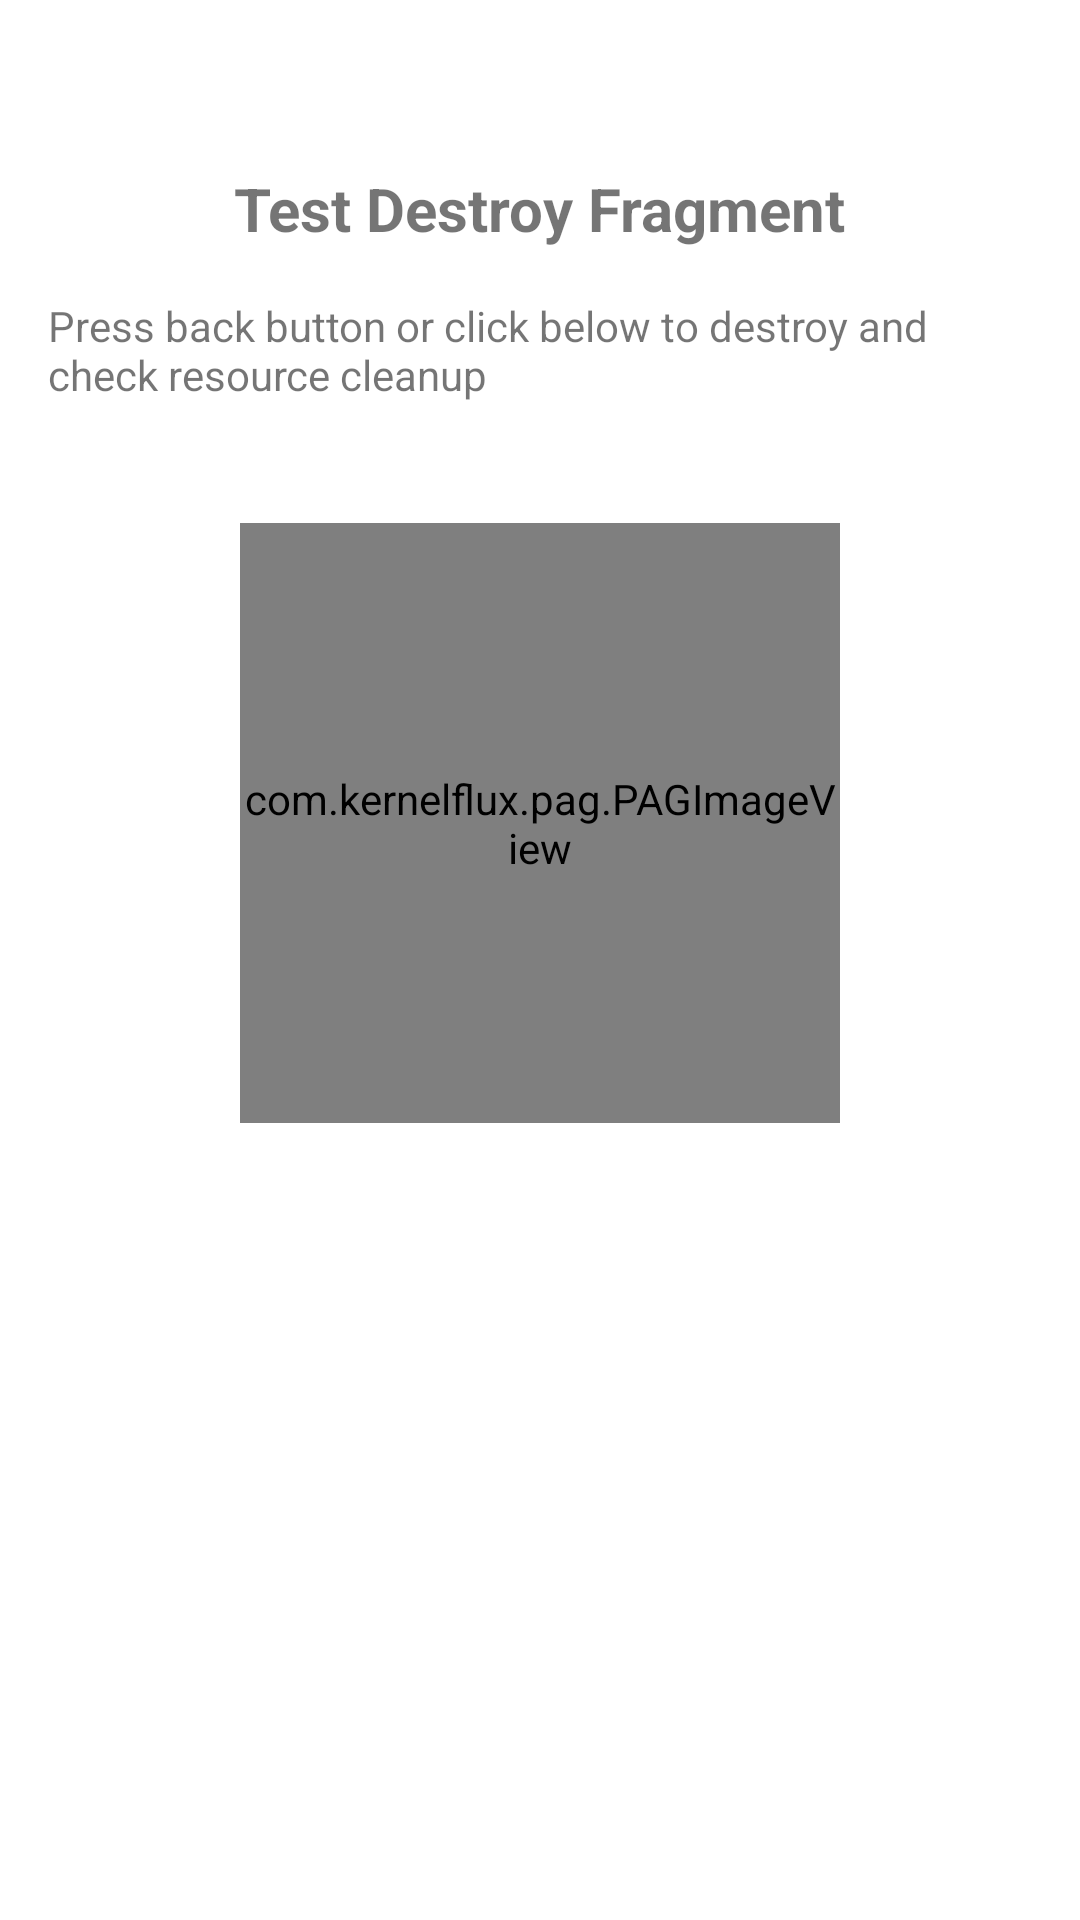

This screen was rendered from an Android layout file. Write that file and the resources it references.
<!-- AndroidManifest.xml: application theme BaseAppTheme -->
<!-- res/layout/fragment_test_destroy.xml -->
<?xml version="1.0" encoding="utf-8"?>
<androidx.constraintlayout.widget.ConstraintLayout xmlns:android="http://schemas.android.com/apk/res/android"
    xmlns:app="http://schemas.android.com/apk/res-auto"
    xmlns:tools="http://schemas.android.com/tools"
    android:layout_width="match_parent"
    android:layout_height="match_parent"
    android:padding="16dp">

    <TextView
        android:id="@+id/tv_title"
        android:layout_width="wrap_content"
        android:layout_height="wrap_content"
        android:text="Test Destroy Fragment"
        android:textSize="20sp"
        android:textStyle="bold"
        android:layout_marginTop="40dp"
        app:layout_constraintEnd_toEndOf="parent"
        app:layout_constraintStart_toStartOf="parent"
        app:layout_constraintTop_toTopOf="parent" />

    <TextView
        android:id="@+id/tv_instruction"
        android:layout_width="wrap_content"
        android:layout_height="wrap_content"
        android:text="Press back button or click below to destroy and check resource cleanup"
        android:textSize="14sp"
        android:layout_marginTop="16dp"
        app:layout_constraintEnd_toEndOf="parent"
        app:layout_constraintStart_toStartOf="parent"
        app:layout_constraintTop_toBottomOf="@id/tv_title" />

    <com.kernelflux.pag.PAGImageView
        android:id="@+id/pag_image_view"
        android:layout_width="200dp"
        android:layout_height="200dp"
        android:layout_marginTop="40dp"
        app:layout_constraintEnd_toEndOf="parent"
        app:layout_constraintStart_toStartOf="parent"
        app:layout_constraintTop_toBottomOf="@id/tv_instruction" />

</androidx.constraintlayout.widget.ConstraintLayout>
<!-- resources referenced by this layout -->
<resources>
  <style name="BaseAppTheme" parent="Theme.MaterialComponents.Light.NoActionBar" />
</resources>
